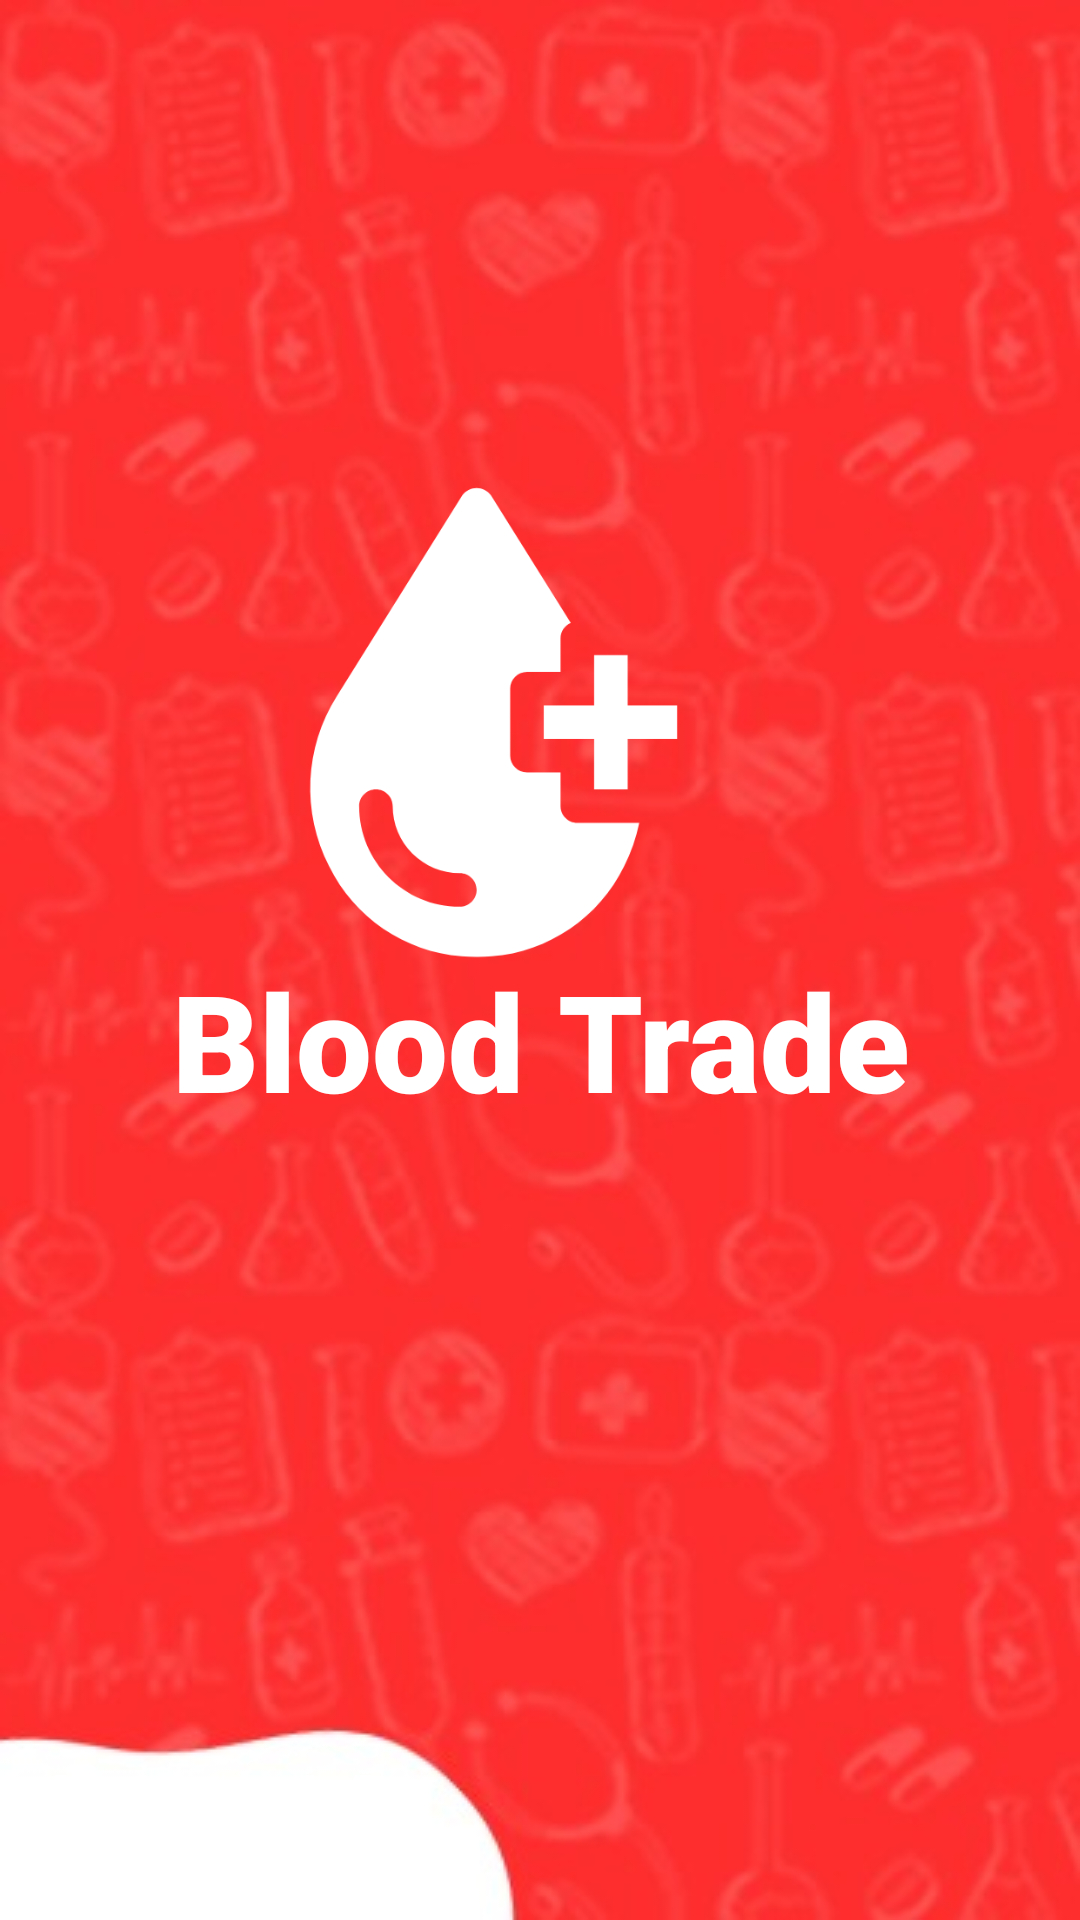

The Android layout XML behind this screen, and the referenced resources:
<!-- AndroidManifest.xml: application theme Theme.BloodBankByVinayak -->
<!-- res/layout/activity_main.xml -->
<?xml version="1.0" encoding="utf-8"?>
<androidx.constraintlayout.widget.ConstraintLayout xmlns:android="http://schemas.android.com/apk/res/android"
    xmlns:app="http://schemas.android.com/apk/res-auto"
    xmlns:tools="http://schemas.android.com/tools"
    android:layout_width="match_parent"
    android:layout_height="match_parent"
    android:background="@drawable/splash"
    tools:context=".SplashScreen">


    <TextView
        android:id="@+id/t1"
        android:layout_width="wrap_content"
        android:layout_height="wrap_content"
        android:layout_centerInParent="true"
        android:layout_marginBottom="100dp"
        android:fontFamily="sans-serif-black"
        android:text="Blood Trade"
        android:textAlignment="center"
        android:textColor="@color/white"
        android:textSize="45sp"
        app:layout_constraintBottom_toBottomOf="parent"
        app:layout_constraintEnd_toEndOf="parent"
        app:layout_constraintStart_toStartOf="parent"
        app:layout_constraintTop_toTopOf="parent"
        app:layout_constraintVertical_bias="0.66" />

    <ImageView
        android:id="@+id/imageView"
        android:layout_width="422dp"
        android:layout_height="557dp"
        app:layout_constraintBottom_toBottomOf="parent"
        app:layout_constraintEnd_toEndOf="parent"
        app:layout_constraintHorizontal_bias="1.0"
        app:layout_constraintStart_toStartOf="parent"
        app:layout_constraintTop_toTopOf="parent"
        app:layout_constraintVertical_bias="0.0"
        app:srcCompat="@drawable/dropw" />


    










</androidx.constraintlayout.widget.ConstraintLayout>
<!-- resources referenced by this layout -->
<resources>
  <color name="white">#FFFFFF</color>
  <!-- drawable dropw: png bitmap (drawable, 23747 bytes) -->
  <!-- drawable splash: jpeg bitmap (drawable, 30056 bytes) -->
  <style name="Theme.BloodBankByVinayak" parent="Theme.MaterialComponents.Light.NoActionBar">
          
          <item name="colorPrimary">@color/red</item>
          <item name="colorPrimaryVariant">@color/black</item>
          <item name="colorOnPrimary">@color/white</item>
          
          <item name="colorSecondary">@color/red_variant</item>
          <item name="colorSecondaryVariant">@color/black</item>
          <item name="colorOnSecondary">@color/white</item>
          
          <item name="android:statusBarColor">#2E2B2B</item>
          <item name="android:windowFullscreen">true</item>
          
          <item name="android:textColor">@color/black</item>
          <item name="android:textColorHint">@color/black</item>
          <item name="hintTextColor">@color/black</item>
      </style>
  <color name="red">#FF0000</color>
  <color name="black">#000000</color>
  <color name="red_variant">#FF5733</color>
</resources>
